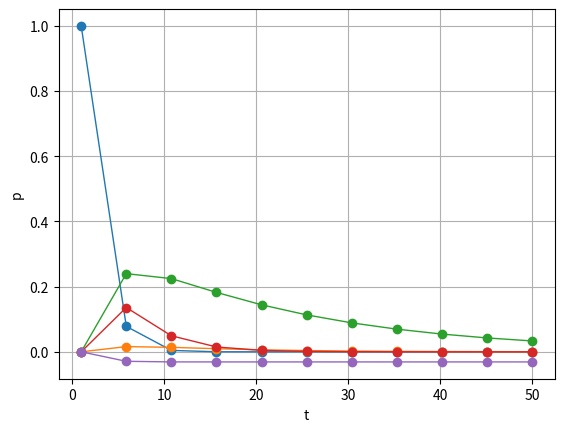

Write the Python code that produced this figure.
import numpy as np
import math
from scipy.integrate import odeint
import matplotlib.pyplot as plt

# Вычисляет производную от y в момент времени t.


def f(y, t):
    y1, y2, y3, y4, y8 = y
    return [-y1 * (0.008 + 0.25*math.exp(-0.8 + 0.08*t) + 0.22*math.exp(-0.3 + 0.002 * t)
                   + 0.24*math.exp(-0.4 + 0.004*t) + y2 * 0.1 + y3 * 0.05 + y4 * 0.2),
            -y2 * 0.1 + 0.008 * y1 + y4 * 0.01,
            -y3 * 0.05 + y1 * 0.25*math.exp(-0.8 + 0.08*t) + y4 * 0.04,
            -y4 * (0.2 + 0.01 + 0.04) + y1 * 0.22*math.exp(-0.3 + 0.002 * t),
            y1 * ((t-50)/3000)]


if __name__ == '__main__':
    # вернет массив чисел из интервала от 1 до 50, 10 цифр
    # (последовательность моментов времени, для которых нужно найти y )
    t = np.linspace(1, 50, 11)
    # в начальном состоянии ЭВМ - исправна
    y0 = [1, 0, 0, 0, 0]
    # решение системы дифференциальных уравнений методом Рунге-Кутта
    w = odeint(f, y0, t)
    y1 = w[:, 0]
    y2 = w[:, 1]
    y3 = w[:, 2]
    y4 = w[:, 3]
    y8 = w[:, 4]
    print("Результат: ")
    print('--------------------------------------------')
    for i in range(11):
        if i != 0:
            print("| ", round(w[i][0], 3), " ", round(w[i][1], 3), " ",
                  round(w[i][2], 3), " ", round(w[i][3], 3), " ",
                  round(w[i][4], 3), " |")
    print('--------------------------------------------')

    fig = plt.figure(facecolor='white')
    plt.plot(t, y1, '-o', t, y2, '-o', t, y3, '-o', t, y4, '-o', t, y8, '-o', linewidth=1)
    plt.ylabel("p")
    plt.xlabel("t")
    plt.grid(True)
    plt.show()
